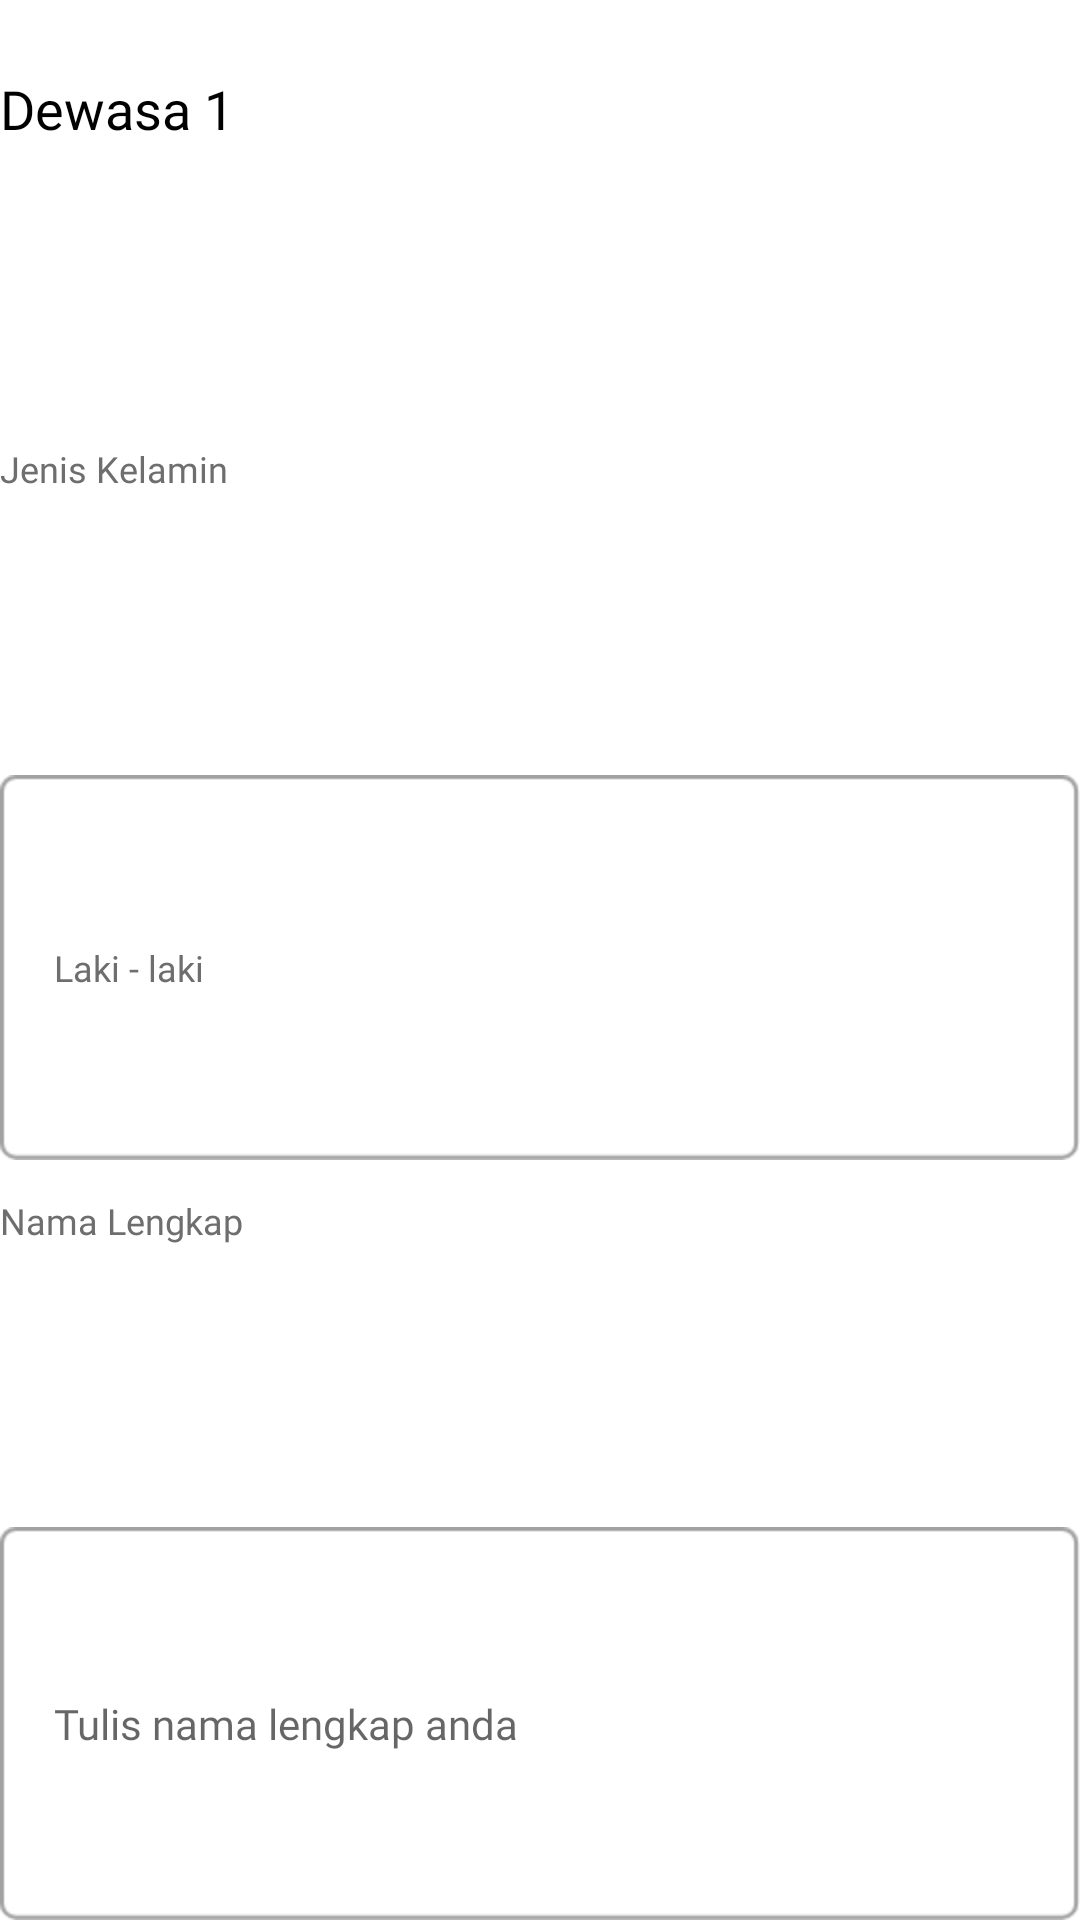

Here is an Android app screen rendered from its layout file. Give the layout XML and the strings, colors and styles it references.
<!-- AndroidManifest.xml: application theme AppTheme -->
<!-- res/layout/rv_passanger_contact.xml -->
<?xml version="1.0" encoding="utf-8"?>
<LinearLayout android:background="@color/white"
    android:layout_width="match_parent"
    android:layout_height="wrap_content"
    android:orientation="vertical"
    xmlns:android="http://schemas.android.com/apk/res/android">


    <TextView
        android:id="@+id/tv_title"
        android:layout_width="match_parent"
        android:layout_height="wrap_content"
        android:layout_weight="1"
        android:fontFamily="@font/avenir_bold"
        android:paddingTop="24dp"
        android:text="Dewasa 1"
        android:textColor="@color/black"
        android:textSize="18sp" />

    <TextView
        android:id="@+id/textView11"
        android:layout_width="match_parent"
        android:layout_height="wrap_content"
        android:layout_marginTop="@dimen/space_between_form"
        android:layout_marginBottom="6dp"
        android:layout_weight="1"
        android:fontFamily="@font/avenir_medium"
        android:text="Jenis Kelamin"
        android:textColor="@color/black_sub"
        android:textSize="12sp" />

    <Spinner
        android:id="@+id/sp_gender"
        style="@style/spinnerDropDownItemStyle"
        android:layout_width="match_parent"
        android:layout_height="wrap_content"
        android:layout_weight="1"
        android:background="@drawable/bg_et"
        android:entries="@array/gender"
        android:fontFamily="@font/avenir_medium"
        android:paddingStart="18dp"
        android:paddingTop="12dp"
        android:paddingEnd="18dp"
        android:paddingBottom="12dp"
        android:spinnerMode="dropdown" />

    <TextView
        android:id="@+id/textView18"
        android:layout_width="match_parent"
        android:layout_height="wrap_content"
        android:layout_marginTop="@dimen/space_between_form"
        android:layout_marginBottom="6dp"
        android:layout_weight="1"
        android:fontFamily="@font/avenir_medium"
        android:text="Nama Lengkap"
        android:textColor="@color/black_sub"
        android:textSize="12sp" />

    <EditText
        android:id="@+id/et_name"
        android:layout_width="match_parent"
        android:layout_height="wrap_content"
        android:layout_weight="1"
        android:background="@drawable/bg_et"
        android:ems="10"
        android:fontFamily="@font/avenir_medium"
        android:hint="Tulis nama lengkap anda"
        android:inputType="textPersonName"
        android:paddingStart="18dp"
        android:paddingTop="12dp"
        android:paddingEnd="18dp"
        android:paddingBottom="12dp"
        android:textColor="@color/black_sub"
        android:textSize="14sp" />

</LinearLayout>
<!-- resources referenced by this layout -->
<resources>
  <string-array name="gender">
          <item>Laki - laki</item>
          <item>Perempuan</item>
      </string-array>
  <color name="black">#000</color>
  <color name="black_sub">#6E6E6E</color>
  <color name="white">#fff</color>
  <dimen name="space_between_form">12dp</dimen>
  <style name="spinnerDropDownItemStyle">
          <item name="android:textSize">12sp</item>
          <item name="android:fontFamily">@font/avenir_medium</item>
          <item name="android:textColor">@color/black_sub</item>
      </style>
  <style name="AppTheme" parent="Theme.AppCompat.Light.NoActionBar">
          
          <item name="colorPrimary">@color/colorPrimary</item>
          <item name="colorPrimaryDark">@color/colorPrimaryDark</item>
          <item name="colorAccent">@color/colorAccent</item>
          <item name="android:spinnerItemStyle">
              @style/spinnerDropDownItemStyle
          </item>
  
          
          <item name="android:spinnerDropDownItemStyle">
              @style/spinnerDropDownItemStyle
          </item>
      </style>
  <color name="colorPrimary">#EE4B64</color>
  <color name="colorPrimaryDark">#D5435A</color>
  <color name="colorAccent">#EE4B64</color>
</resources>
